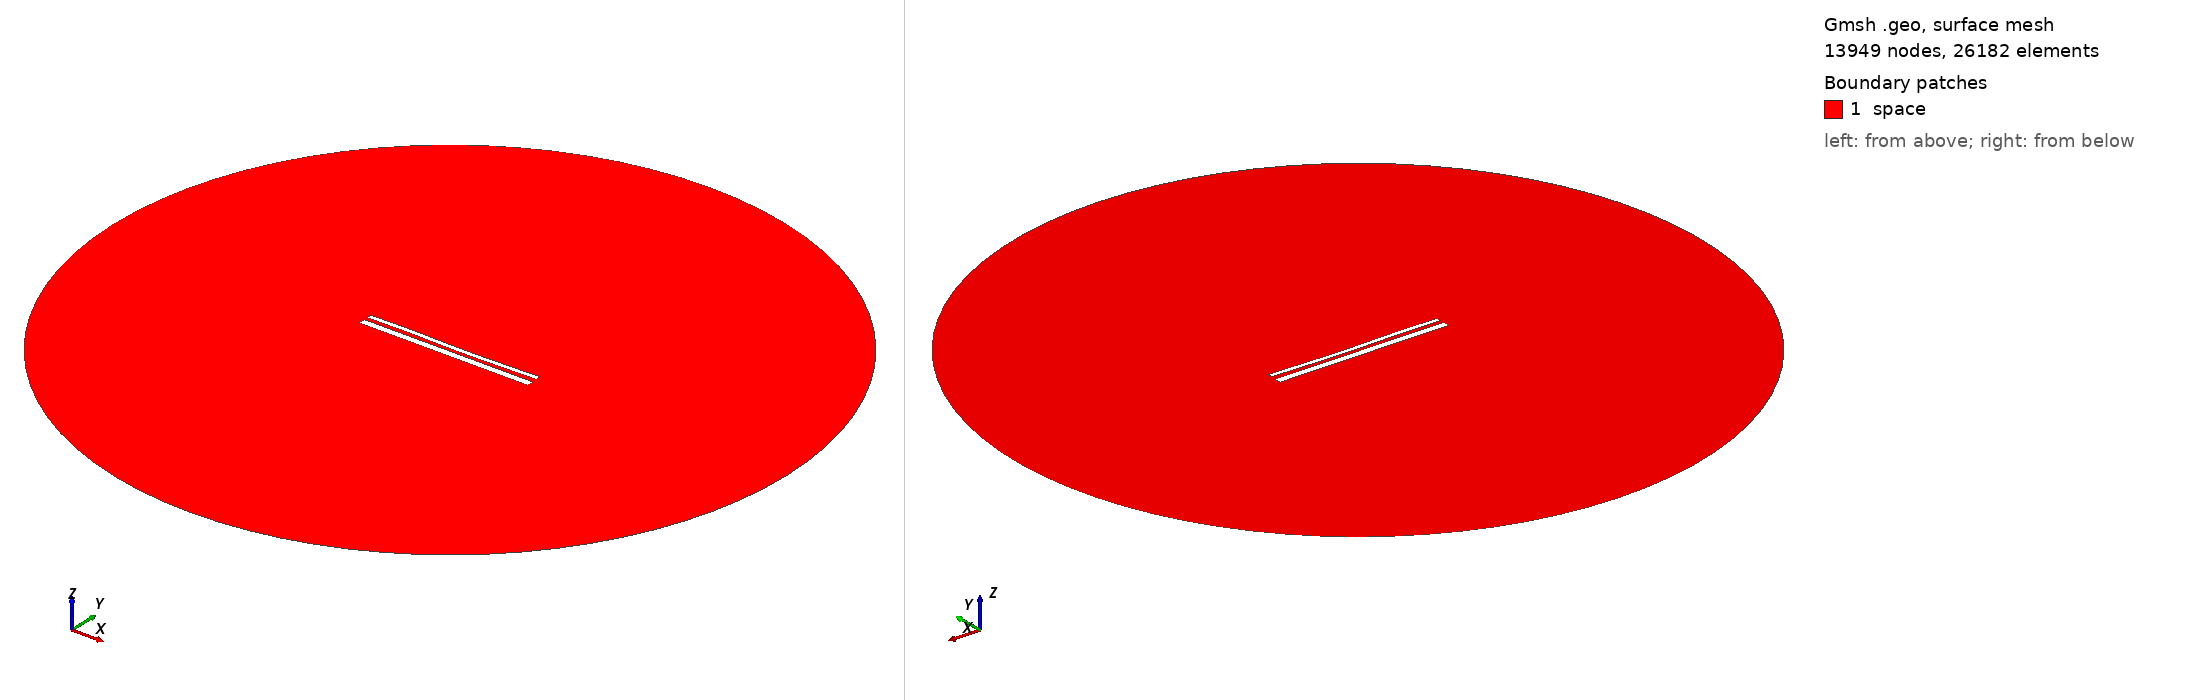

Gmsh geometry script, surface-meshed: 13949 nodes, 26182 surface elements. Boundary patches (legend numbers): 1 space. Left view from above one corner, right view from below the opposite corner. Legend entries are the model's physical surfaces. The drawing asked Gmsh for element sizes between 1% and 20% of the model's largest extent; the script's own settings can give other sizes.

=== 13524.geo (drawn) ===
//---------------------------------------
// Geometry kernel
//---------------------------------------

SetFactory("OpenCASCADE");



//---------------------------------------
// Parameters of the geometry
//---------------------------------------

// Overetch of the upper plate
overetch = 0.5;

// Distance between the plates
distance = 1.75;

// Discretization over the x axis (for the deformation)
nx = 50; 

// Length of the plate
L = 100 - overetch; 

// Number of modes
n = 4; 

// 1st mode coefficient
coeff(1) = 0.07499999999999998;
beta(1) = 0.596864 * 3.1415926535 / L;

// 2nd mode coefficient
coeff(2) = -0.15;
beta(2) = 1.49418 * 3.1415926535 / L;

// 3rd mode coefficient
coeff(3) = 0.15;
beta(3) = 2.50025 * 3.1415926535 / L;

// 4th mode coefficient
coeff(4) = 0.07499999999999998;
beta(4) = 3.49999 * 3.1415926535 / L;



//---------------------------------------
// Upper plate (deformed rectangle)
//---------------------------------------

// Coordiantes of the upper plate
xmin = -50;
xmax = 50 - overetch;

// Height of the upper plate
yheight = 4 - 2 * overetch;

// Indexes of the points
UpperID[] = {};
LowerID[] = {};
LeftID[] = {};
RightID[] = {};

// Point index
p = 1;

// Horizontal edges
For i In {1:nx}
    x = xmin + (i-1)*(xmax - xmin)/(nx-1);

    y_bottom = distance / 2 + overetch;
    For j In {1:n}
        C = (Cosh(beta(j)*L) + Cos(beta(j)*L)) / (Sinh(beta(j)*L) + Sin(beta(j)*L));
        y_bottom  = y_bottom + coeff(j) * (Cosh(beta(j)*(x+50)) - Cos(beta(j)*(x+50)) - C * (Sinh(beta(j)*(x+50)) - Sin(beta(j)*(x+50))));
    EndFor

    y_top = y_bottom + yheight;

    Point(p) = {x, y_top, 0, 1.0};
    UpperID[i] = p;
    p = p + 1;

    Point(p) = {x, y_bottom, 0, 1.0};
    LowerID[i] = p;
    p = p + 1;
EndFor

// Create point lists
UpperPts[] = {}; LowerPts[] = {};
For i In {1:nx}
  UpperPts[] += {UpperID[i]};
  LowerPts[] += {LowerID[i]};
EndFor

// Build splines
Spline(1) = {UpperPts[]};
Spline(2) = {LowerPts[]};
Line(3) = {LowerPts[nx-1], UpperPts[nx-1]};
Line(4) = {LowerPts[0], UpperPts[0]};

// Build the plane surface
Curve Loop(1) = {2, 3, -1, -4};
Plane Surface(1) = {1};



//---------------------------------------
// Lower plate (rectangle)
//---------------------------------------

// Vertices
Point(1001) = {-50, -1, 0, 1.0};
Point(1002) = { 50, -1, 0, 1.0};
Point(1003) = { 50,  -5, 0, 1.0};
Point(1004) = {-50,  -5, 0, 1.0};

// Edges
Line(5) = {1001, 1002};
Line(6) = {1002, 1003};
Line(7) = {1003, 1004};
Line(8) = {1004, 1001};

// Plane surface
Line Loop(2) = {5, 6, 7, 8};
Plane Surface(2) = {2}; 



//---------------------------------------
// Outer (fictious) boundary
//---------------------------------------

// Points
Point(1005) = {0, 0, 0};       // Center
Point(1006) = {200, 0, 0};     // Start point
Point(1007) = {0, 200, 0};     // 90 degrees
Point(1008) = {-200, 0, 0};    // 180 degrees
Point(1009) = {0, -200, 0};    // 270 degrees

// Circle arcs (each needs start, center, end)
Circle(9) = {1006, 1005, 1007};
Circle(10) = {1007, 1005, 1008};
Circle(11) = {1008, 1005, 1009};
Circle(12) = {1009, 1005, 1006};

// Plane surface for the entire domain
Curve Loop(3) = {9, 10, 11, 12};
Surface(3) = {3};

// Subtract the plates from the whole domain to obtain the actual domain where we want to solve the equations
BooleanDifference{ Surface{3}; Delete; }{ Surface{1}; Surface{2}; Delete; }




//---------------------------------------
// Transfinite Lines/Curves
//---------------------------------------

// Set the number of points on the boundaries
r = 7;

// Plates
Transfinite Curve {1, 2} = 50*r Using Progression 1;
Transfinite Curve {3, 4} = 2*r Using Progression 1;
Transfinite Line {5, 7} = 50*r Using Progression 1;
Transfinite Line {6, 8} = 2*r Using Progression 1;

// Outer boundary
Transfinite Line {9, 10, 11, 12} = 20 Using Progression 1;



//---------------------------------------
// Physical groups
//---------------------------------------                

// Physical curves (boundaries)
Physical Line("force_segment", 10) = {2};
Physical Line("upper_plate", 11) = {1, 3, 4};
Physical Line("lower_plate", 12) = {5, 6, 7, 8};
Physical Line("boundary", 20) = {9, 10, 11, 12};

// Physical Surfaces
Physical Surface("space", 30) = {3};



//---------------------------------------
// 6. Generate the Mesh
//---------------------------------------

// 2D mesh generation
Mesh 2;
